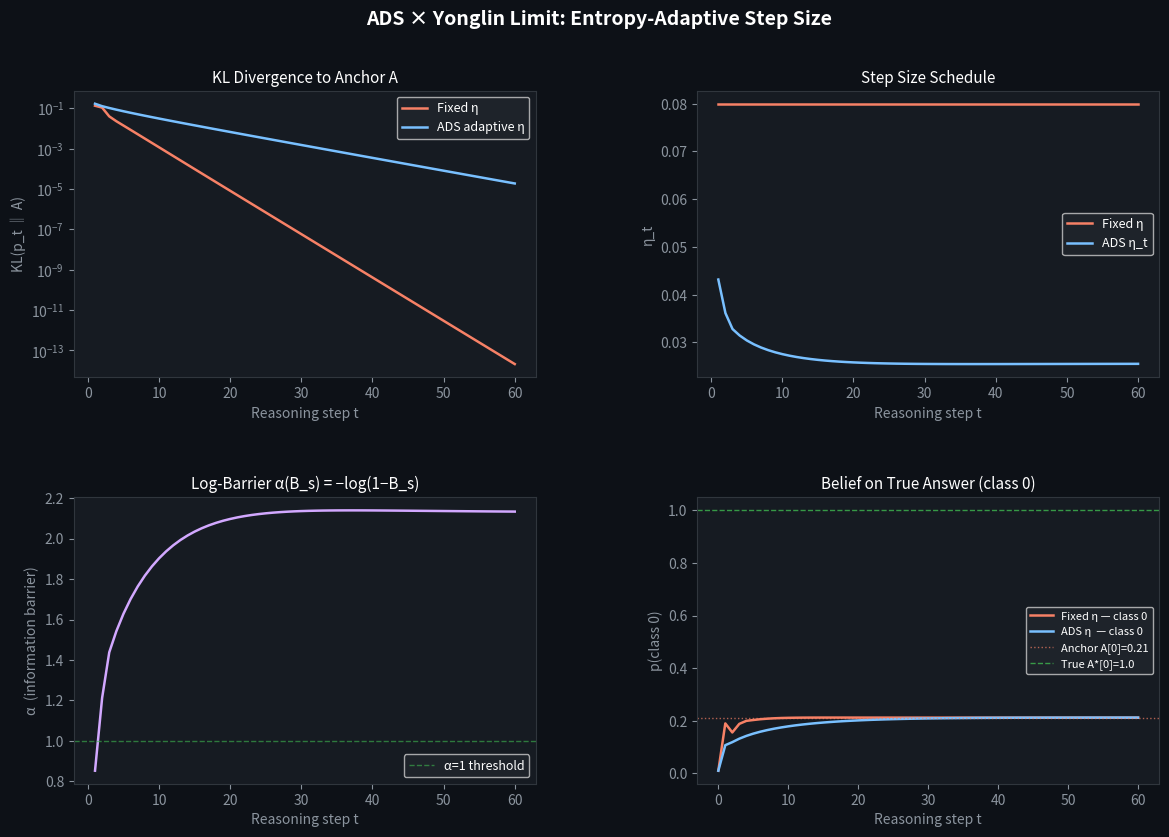

This chart was generated by the following Python code: (Note: this script raises an exception after producing the figure.)
"""
ADS × Yonglin Limit: Entropy-Adaptive Step Size Demo
Demonstrates that ADS log-barrier = dynamic compression of Euler step size
"""
import numpy as np
import matplotlib.pyplot as plt
import matplotlib.gridspec as gridspec

# ── helpers ──────────────────────────────────────────────────────────────────

def entropy(p):
    p = np.array(p)
    return -np.sum(p * np.log(p + 1e-10))

def kl(p, q):
    p, q = np.array(p), np.array(q)
    return np.sum(p * np.log((p + 1e-10) / (q + 1e-10)))

def softmax(x):
    e = np.exp(x - x.max())
    return e / e.sum()

# ── simulation ────────────────────────────────────────────────────────────────

def run(n_classes=4, steps=60, eta_base=0.08, seed=42):
    rng = np.random.default_rng(seed)

    # anchor A = empirical training distribution (not the true answer)
    A = softmax(rng.normal(0, 1, n_classes))
    # true answer A* = one-hot on class 0
    A_star = np.zeros(n_classes); A_star[0] = 1.0

    # energy: cross-entropy to A  →  E(p) = KL(p||A) + const
    def grad_E(p):
        return np.log(p + 1e-10) - np.log(A + 1e-10)

    def proj_simplex(v):
        u = np.sort(v)[::-1]
        cssv = np.cumsum(u)
        rho = np.where(u > (cssv - 1) / np.arange(1, len(u)+1))[0][-1]
        theta = (cssv[rho] - 1) / (rho + 1)
        return np.maximum(v - theta, 0)

    # fixed-eta run (standard gradient descent on simplex)
    p_fixed = softmax(rng.normal(0, 2, n_classes))
    traj_fixed, kl_fixed, eta_fixed_log = [p_fixed.copy()], [], []

    # ADS-adaptive-eta run
    p_ads = p_fixed.copy()
    traj_ads, kl_ads, eta_ads_log, alpha_log = [p_ads.copy()], [], [], []

    H_max = np.log(n_classes)

    for _ in range(steps):
        # ── fixed eta ──
        g = grad_E(p_fixed)
        p_fixed = proj_simplex(p_fixed - eta_base * g)
        traj_fixed.append(p_fixed.copy())
        kl_fixed.append(kl(p_fixed, A))
        eta_fixed_log.append(eta_base)

        # ── ADS adaptive eta ──
        H = entropy(p_ads)
        B = H / (H_max + 1e-10)
        alpha = -np.log(1 - B + 1e-10)          # log-barrier
        eta_t = eta_base / (1 + alpha)            # admissible step
        g = grad_E(p_ads)
        p_ads = proj_simplex(p_ads - eta_t * g)
        traj_ads.append(p_ads.copy())
        kl_ads.append(kl(p_ads, A))
        eta_ads_log.append(eta_t)
        alpha_log.append(alpha)

    return dict(
        A=A, A_star=A_star,
        kl_fixed=kl_fixed, kl_ads=kl_ads,
        eta_fixed=eta_fixed_log, eta_ads=eta_ads_log,
        alpha=alpha_log,
        traj_fixed=traj_fixed, traj_ads=traj_ads,
        steps=steps,
    )

# ── plot ──────────────────────────────────────────────────────────────────────

def plot(d):
    t = np.arange(1, d['steps']+1)
    fig = plt.figure(figsize=(14, 9), facecolor='#0d1117')
    fig.suptitle('ADS × Yonglin Limit: Entropy-Adaptive Step Size',
                 color='white', fontsize=14, fontweight='bold', y=0.97)

    gs = gridspec.GridSpec(2, 2, figure=fig, hspace=0.42, wspace=0.35)
    ax = [fig.add_subplot(gs[i//2, i%2]) for i in range(4)]

    style = dict(facecolor='#0d1117', color='white')
    for a in ax:
        a.set_facecolor('#161b22')
        a.tick_params(colors='#8b949e')
        a.xaxis.label.set_color('#8b949e')
        a.yaxis.label.set_color('#8b949e')
        for spine in a.spines.values():
            spine.set_edgecolor('#30363d')

    # 1. KL convergence
    ax[0].plot(t, d['kl_fixed'], color='#f78166', lw=1.8, label='Fixed η')
    ax[0].plot(t, d['kl_ads'],   color='#79c0ff', lw=1.8, label='ADS adaptive η')
    ax[0].set_title('KL Divergence to Anchor A', color='white', fontsize=11)
    ax[0].set_xlabel('Reasoning step t')
    ax[0].set_ylabel('KL(p_t ‖ A)')
    ax[0].legend(facecolor='#21262d', labelcolor='white', fontsize=9)
    ax[0].set_yscale('log')

    # 2. Adaptive step size vs fixed
    ax[1].plot(t, d['eta_fixed'], color='#f78166', lw=1.8, label='Fixed η')
    ax[1].plot(t, d['eta_ads'],   color='#79c0ff', lw=1.8, label='ADS η_t')
    ax[1].set_title('Step Size Schedule', color='white', fontsize=11)
    ax[1].set_xlabel('Reasoning step t')
    ax[1].set_ylabel('η_t')
    ax[1].legend(facecolor='#21262d', labelcolor='white', fontsize=9)

    # 3. Log-barrier alpha over time
    ax[2].plot(t, d['alpha'], color='#d2a8ff', lw=1.8)
    ax[2].set_title('Log-Barrier α(B_s) = −log(1−B_s)', color='white', fontsize=11)
    ax[2].set_xlabel('Reasoning step t')
    ax[2].set_ylabel('α  (information barrier)')
    ax[2].axhline(1.0, color='#3fb950', lw=1, ls='--', alpha=0.6, label='α=1 threshold')
    ax[2].legend(facecolor='#21262d', labelcolor='white', fontsize=9)

    # 4. Belief trajectory for class 0 (true answer)
    traj_f = np.array(d['traj_fixed'])
    traj_a = np.array(d['traj_ads'])
    ax[3].plot(traj_f[:, 0], color='#f78166', lw=1.8, label='Fixed η — class 0')
    ax[3].plot(traj_a[:, 0], color='#79c0ff', lw=1.8, label='ADS η  — class 0')
    ax[3].axhline(d['A'][0],      color='#f78166', lw=1, ls=':', alpha=0.7, label=f'Anchor A[0]={d["A"][0]:.2f}')
    ax[3].axhline(d['A_star'][0], color='#3fb950', lw=1, ls='--', alpha=0.8, label='True A*[0]=1.0')
    ax[3].set_title('Belief on True Answer (class 0)', color='white', fontsize=11)
    ax[3].set_xlabel('Reasoning step t')
    ax[3].set_ylabel('p(class 0)')
    ax[3].legend(facecolor='#21262d', labelcolor='white', fontsize=8)

    out = '/Users/lizixi/Desktop/reasoning-kingdom/ads_yonglin_demo.png'
    plt.savefig(out, dpi=150, bbox_inches='tight', facecolor='#0d1117')
    print(f'Saved → {out}')
    return out

if __name__ == '__main__':
    data = run()
    plot(data)
